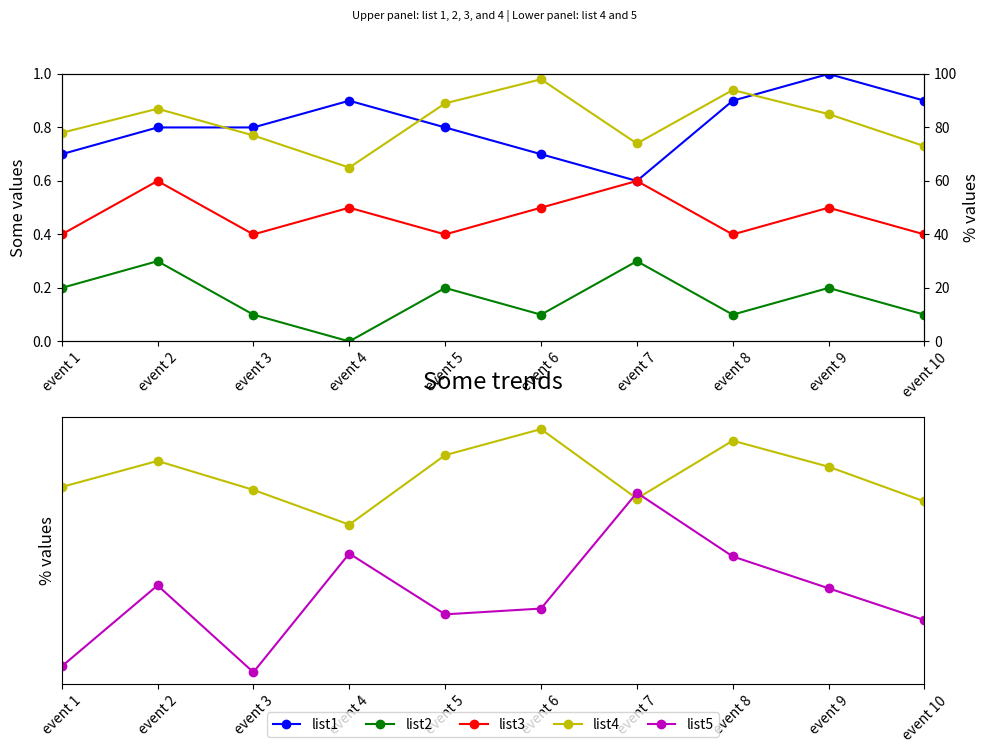

Here is the Python script that generated this plot:

import matplotlib.pyplot as plt

# Data lists
event_index = ['event 1', 'event 2', 'event 3', 'event 4', 'event 5', 
               'event 6', 'event 7', 'event 8', 'event 9', 'event 10']
list1 = [0.7, 0.8, 0.8, 0.9, 0.8, 0.7, 0.6, 0.9, 1.0, 0.9]
list2 = [0.2, 0.3, 0.1, 0.0, 0.2, 0.1, 0.3, 0.1, 0.2, 0.1]
list3 = [0.4, 0.6, 0.4, 0.5, 0.4, 0.5, 0.6, 0.4, 0.5, 0.4]
list4 = [78, 87, 77, 65, 89, 98, 74, 94, 85, 73]
list5 = [16, 44, 14, 55, 34, 36, 76, 54, 43, 32]

# Create figure and subplots
fig = plt.figure(figsize=(10, 8))
ax1 = fig.add_subplot(211)  # First subplot
ax2 = ax1.twinx()           # Twin y-axis for subplot 1

# Plotting in the first subplot
line1 = ax1.plot(list1, 'bo-', label='list1')
line2 = ax1.plot(list2, 'go-', label='list2')
line3 = ax1.plot(list3, 'ro-', label='list3')
line4 = ax2.plot(list4, 'yo-', label='list4')

# Setting limits and labels for subplot 1
ax1.set_ylim(0, 1)
ax1.set_xlim(0, len(event_index) - 1)
ax1.set_ylabel('Some values', fontsize=12)
ax2.set_ylabel('% values', fontsize=12)
ax2.set_ylim(0, 100)

# Second subplot
ax3 = fig.add_subplot(212)
ax3.set_xlim(0, len(event_index) - 1)
ax3.set_ylabel('% values', fontsize=12)
ax3.plot(list4, 'yo-', label='list4')
line5 = ax3.plot(list5, 'mo-', label='list5')

# Legend
lines = line1 + line2 + line3 + line4 + line5
labels = [l.get_label() for l in lines]
ax3.legend(lines, labels, loc='center', bbox_to_anchor=(0.5, -0.15), ncol=5)

# Titles
plt.title('Some trends', fontsize=17, pad=20)
subtitle_string = 'Upper panel: list 1, 2, 3, and 4 | Lower panel: list 4 and 5'
plt.suptitle(subtitle_string, fontsize=8, y=0.93)

# Remove y-axis ticks in the second subplot
ax3.yaxis.set_ticks([])

# Layout adjustment
fig.tight_layout()
plt.subplots_adjust(top=0.85)  # Adjust for title space

# Set the x-ticks to show event labels
ax1.set_xticks(range(len(event_index)))
ax1.set_xticklabels(event_index, rotation=45)
ax3.set_xticks(range(len(event_index)))
ax3.set_xticklabels(event_index, rotation=45)

plt.show()
